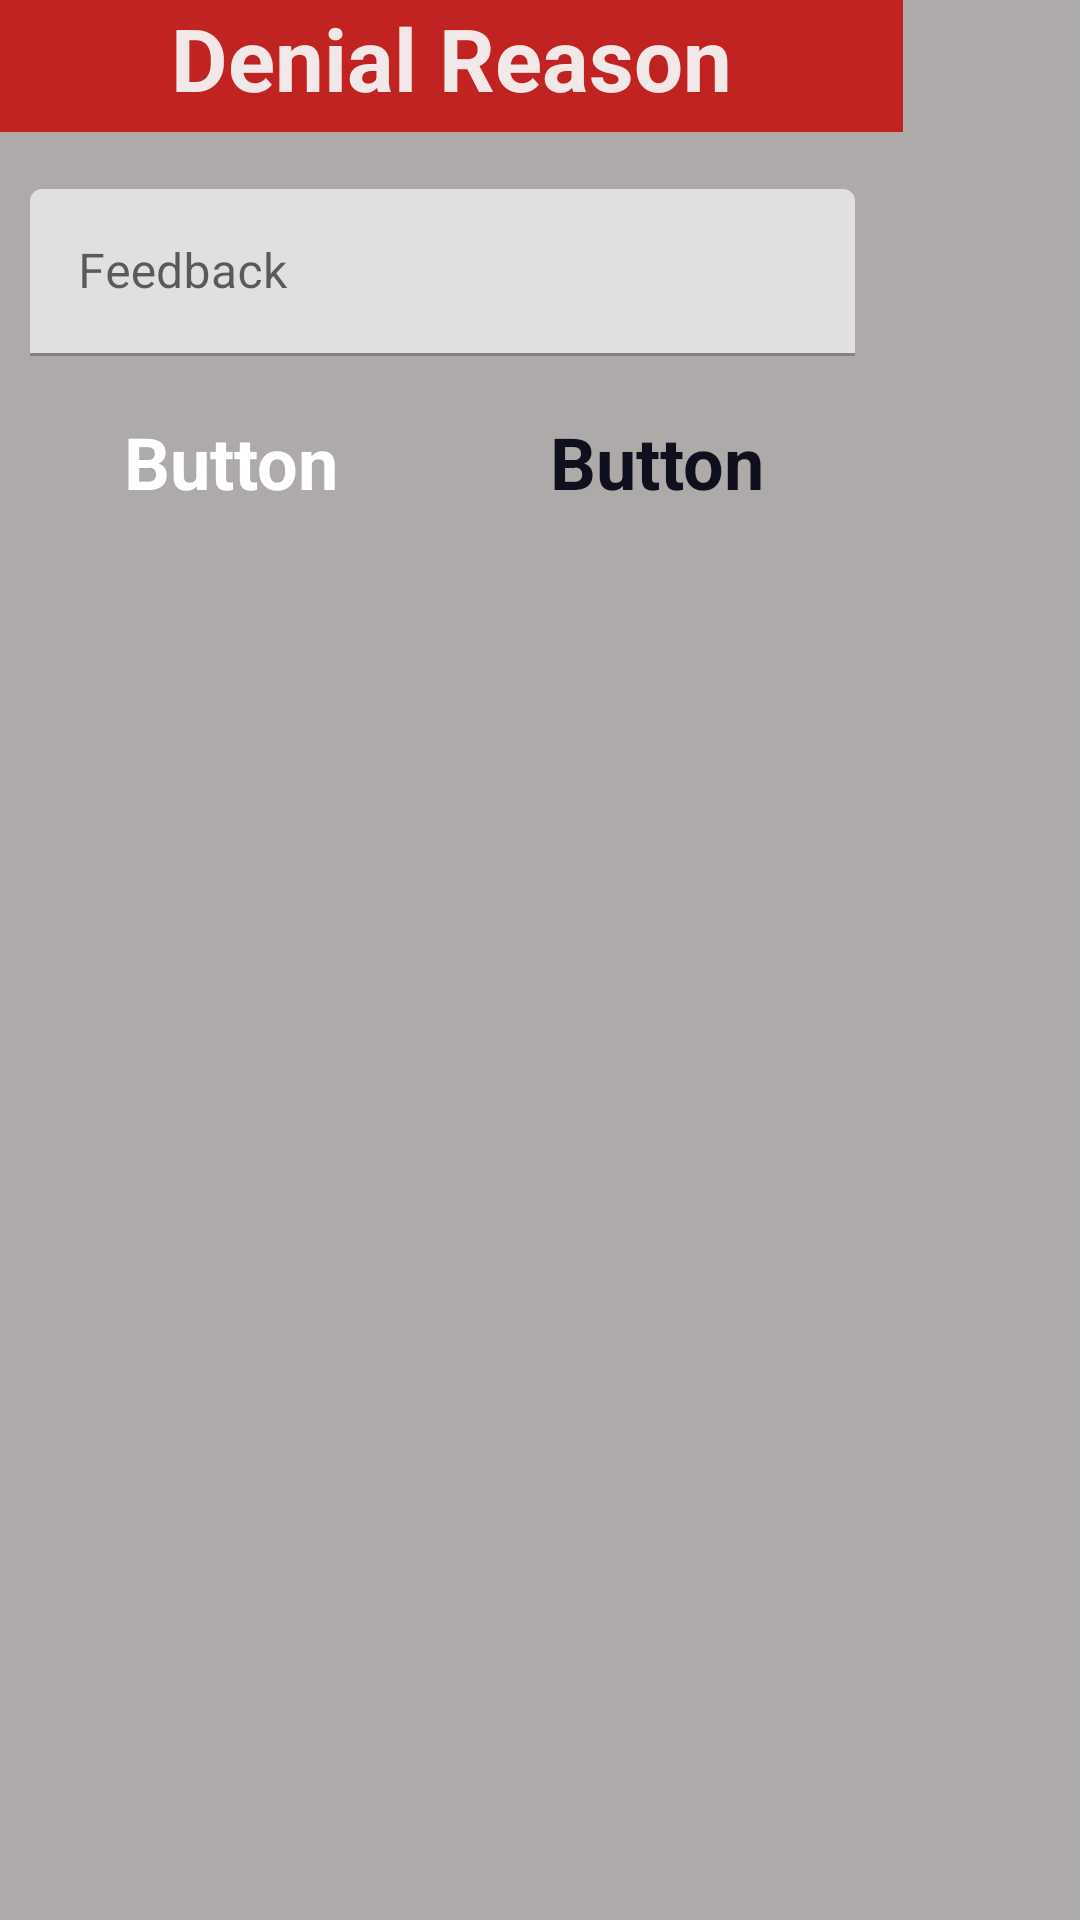

Layout XML and referenced resources for this Android screen:
<!-- AndroidManifest.xml: application theme Theme.WhatsFood -->
<!-- res/layout/pop_up_deny_reason.xml -->
<?xml version="1.0" encoding="utf-8"?>
<androidx.constraintlayout.widget.ConstraintLayout xmlns:android="http://schemas.android.com/apk/res/android"
    xmlns:app="http://schemas.android.com/apk/res-auto"
    xmlns:tools="http://schemas.android.com/tools"
    android:layout_width="300dp"
    android:layout_height="200dp"
    android:background="#AFAAAA">

    <TextView
        android:id="@+id/textView"
        android:layout_width="301dp"
        android:layout_height="44dp"
        android:background="#C12323"
        android:text="Denial Reason"
        android:textAlignment="center"
        android:textColor="#F3E8E8"
        android:textSize="29sp"
        android:textStyle="bold"
        app:layout_constraintStart_toStartOf="parent"
        app:layout_constraintTop_toTopOf="parent" />

    <Button
        android:id="@+id/button4"
        style="@style/button_red"
        android:layout_width="122dp"
        android:layout_height="60dp"
        android:layout_marginStart="16dp"
        android:layout_marginTop="80dp"
        android:text="Button"
        app:layout_constraintStart_toStartOf="parent"
        app:layout_constraintTop_toBottomOf="@+id/textView" />

    <Button
        android:id="@+id/button6"
        style="@style/button_green"
        android:layout_width="126dp"
        android:layout_height="60dp"
        android:layout_marginStart="156dp"
        android:layout_marginTop="80dp"
        android:text="Button"
        app:layout_constraintStart_toStartOf="parent"
        app:layout_constraintTop_toBottomOf="@+id/textView" />

    <com.google.android.material.textfield.TextInputLayout
        android:layout_width="275dp"
        android:layout_height="56dp"
        android:layout_marginStart="10dp"
        android:layout_marginTop="19dp"
        app:layout_constraintStart_toStartOf="parent"
        app:layout_constraintTop_toBottomOf="@+id/textView">

        <com.google.android.material.textfield.TextInputEditText
            android:id="@+id/feedback_text"
            android:layout_width="match_parent"
            android:layout_height="wrap_content"
            android:hint="Feedback" />
    </com.google.android.material.textfield.TextInputLayout>

</androidx.constraintlayout.widget.ConstraintLayout>
<!-- resources referenced by this layout -->
<resources>
  <style name="button_green" parent="button_red">
          <item name="android:backgroundTint">@color/theme_green</item>
          <item name="android:textColor">@color/theme_black</item>
      </style>
  <style name="button_red" parent="Widget.Material3.Button">
          <item name="android:backgroundTint">@color/theme_red</item>
          <item name="android:textColor">@color/theme_white</item>
          <item name="android:textAppearance">@style/bold_text</item>
      </style>
  <style name="Theme.WhatsFood" parent="Theme.MaterialComponents.DayNight.NoActionBar">
          
          <item name="colorPrimary">@color/purple_500</item>
          <item name="colorPrimaryVariant">@color/purple_700</item>
          <item name="colorOnPrimary">@color/white</item>
          
          <item name="colorSecondary">@color/teal_200</item>
          <item name="colorSecondaryVariant">@color/teal_700</item>
          <item name="colorOnSecondary">@color/black</item>
          
          <item name="android:statusBarColor">?attr/colorPrimaryVariant</item>
          
      </style>
  <color name="theme_green">#48FF70</color>
  <color name="theme_black">#0F0F1D</color>
  <color name="theme_red">#FF4E4E</color>
  <color name="theme_white">#FFFFFFFF</color>
  <style name="bold_text">
          <item name="android:textSize">24sp</item>
          <item name="android:textColor">@color/black</item>
          <item name="android:textStyle">bold</item>
      </style>
  <color name="purple_500">#FF6200EE</color>
  <color name="purple_700">#FF3700B3</color>
  <color name="white">#FFFFFFFF</color>
  <color name="teal_200">#FF03DAC5</color>
  <color name="teal_700">#FF018786</color>
  <color name="black">#FF000000</color>
</resources>
